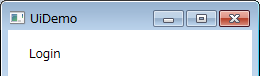
Workflow: InitAllApplications

Step 1: 打开应用程序 'UiDemo.exe  UiDemo' on the element in window 'UiDemo' (uidemo.exe)
